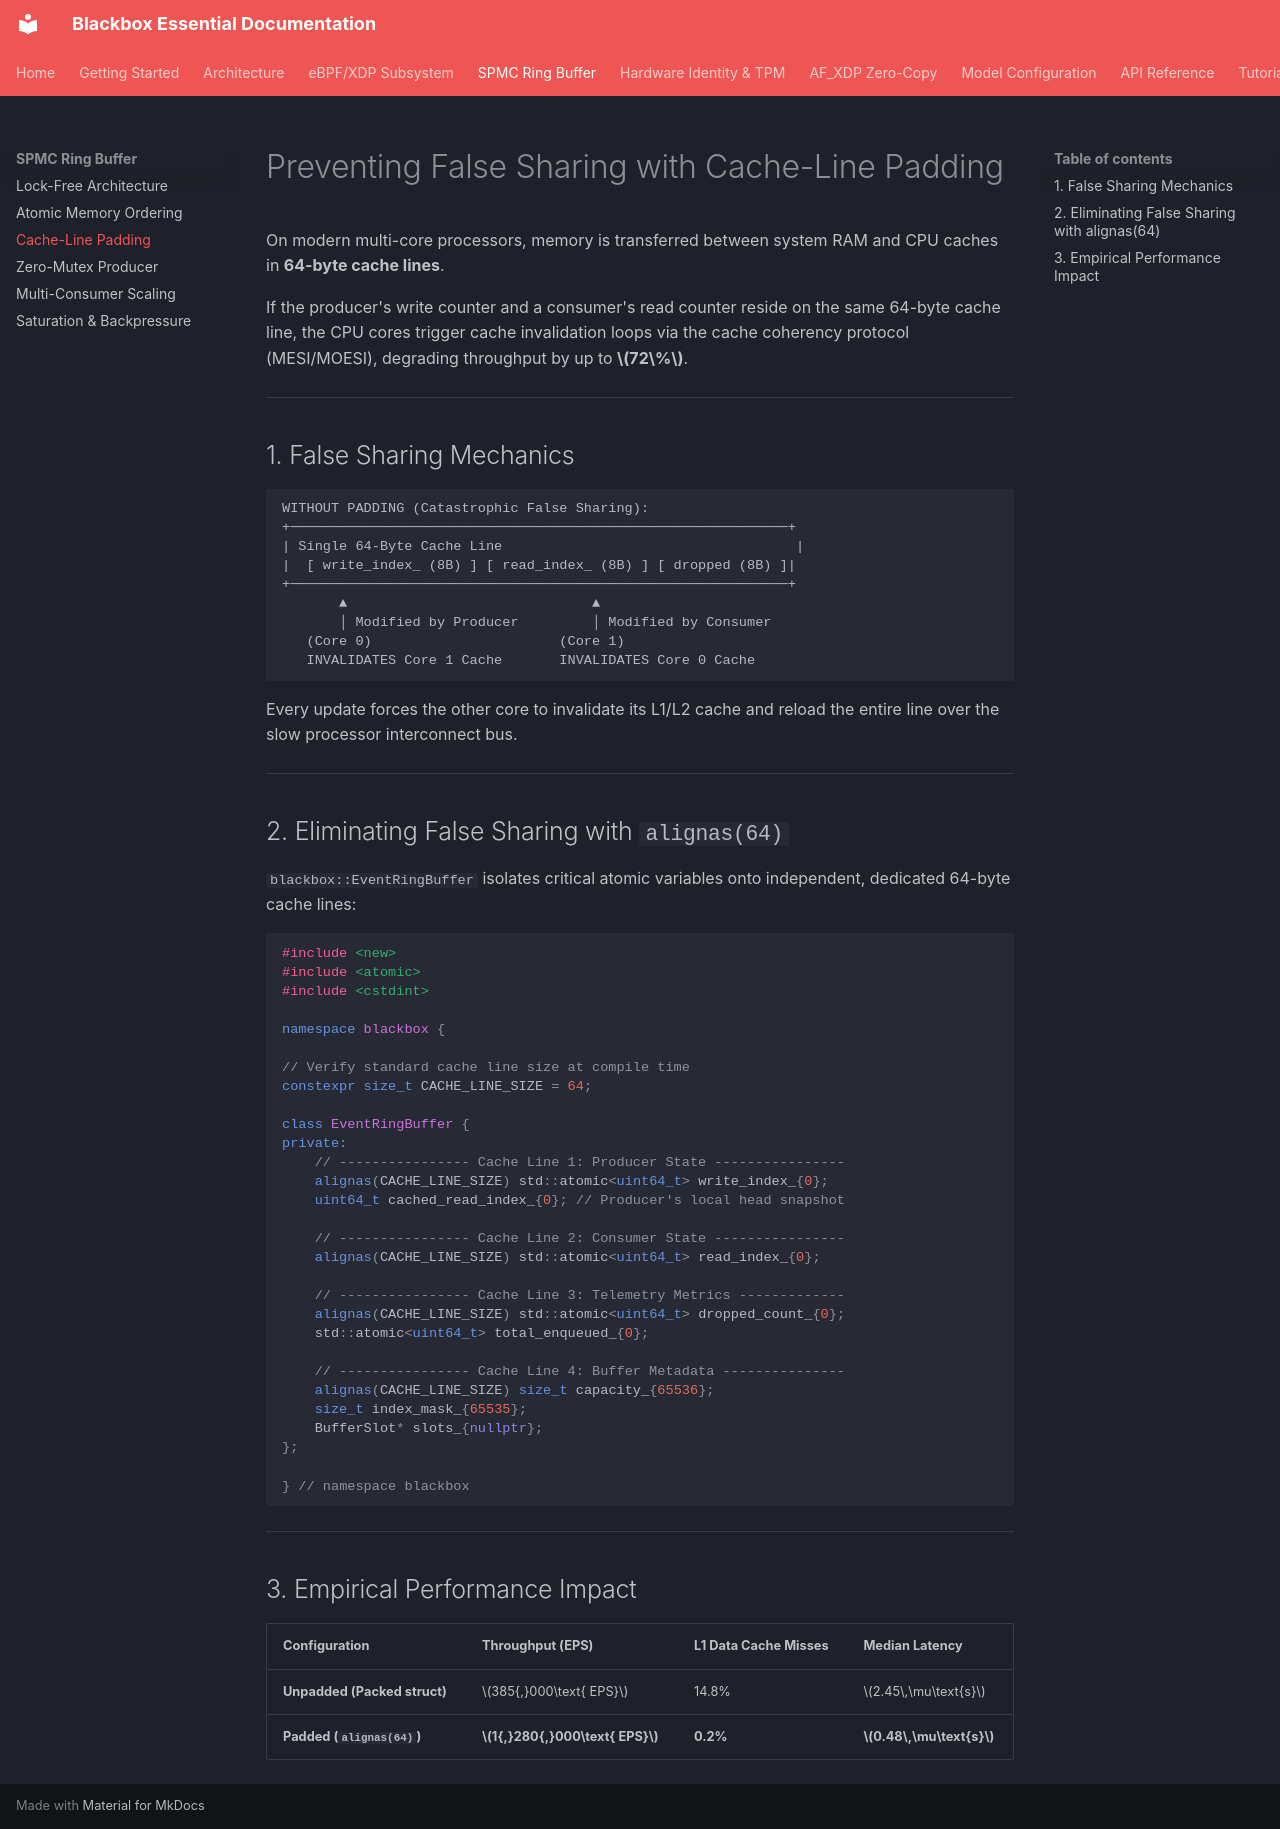

repository: kamisaberi/blackbox-essential · page: spmc-ring-buffer/cache-line-padding/index.html · generator: mkdocs

# Preventing False Sharing with Cache-Line Padding

On modern multi-core processors, memory is transferred between system RAM and CPU caches in **64-byte cache lines**. 

If the producer's write counter and a consumer's read counter reside on the same 64-byte cache line, the CPU cores trigger cache invalidation loops via the cache coherency protocol (MESI/MOESI), degrading throughput by up to **$72\%$**.

---

## 1. False Sharing Mechanics

```text
WITHOUT PADDING (Catastrophic False Sharing):
+─────────────────────────────────────────────────────────────+
| Single 64-Byte Cache Line                                    |
|  [ write_index_ (8B) ] [ read_index_ (8B) ] [ dropped (8B) ]|
+─────────────────────────────────────────────────────────────+
       ▲                              ▲
       │ Modified by Producer         │ Modified by Consumer
   (Core 0)                       (Core 1)
   INVALIDATES Core 1 Cache       INVALIDATES Core 0 Cache
```

Every update forces the other core to invalidate its L1/L2 cache and reload the entire line over the slow processor interconnect bus.

---

## 2. Eliminating False Sharing with `alignas(64)`

`blackbox::EventRingBuffer` isolates critical atomic variables onto independent, dedicated 64-byte cache lines:

```cpp
#include <new>
#include <atomic>
#include <cstdint>

namespace blackbox {

// Verify standard cache line size at compile time
constexpr size_t CACHE_LINE_SIZE = 64;

class EventRingBuffer {
private:
    // ---------------- Cache Line 1: Producer State ----------------
    alignas(CACHE_LINE_SIZE) std::atomic<uint64_t> write_index_{0};
    uint64_t cached_read_index_{0}; // Producer's local head snapshot

    // ---------------- Cache Line 2: Consumer State ----------------
    alignas(CACHE_LINE_SIZE) std::atomic<uint64_t> read_index_{0};

    // ---------------- Cache Line 3: Telemetry Metrics -------------
    alignas(CACHE_LINE_SIZE) std::atomic<uint64_t> dropped_count_{0};
    std::atomic<uint64_t> total_enqueued_{0};

    // ---------------- Cache Line 4: Buffer Metadata ---------------
    alignas(CACHE_LINE_SIZE) size_t capacity_{65536};
    size_t index_mask_{65535};
    BufferSlot* slots_{nullptr};
};

} // namespace blackbox
```

---

## 3. Empirical Performance Impact

| Configuration | Throughput (EPS) | L1 Data Cache Misses | Median Latency |
| :--- | :--- | :--- | :--- |
| **Unpadded (Packed struct)** | $385{,}000\text{ EPS}$ | 14.8% | $2.45\,\mu\text{s}$ |
| **Padded (`alignas(64)`)** | **$1{,}280{,}000\text{ EPS}$** | **0.2%** | **$0.48\,\mu\text{s}$** |
